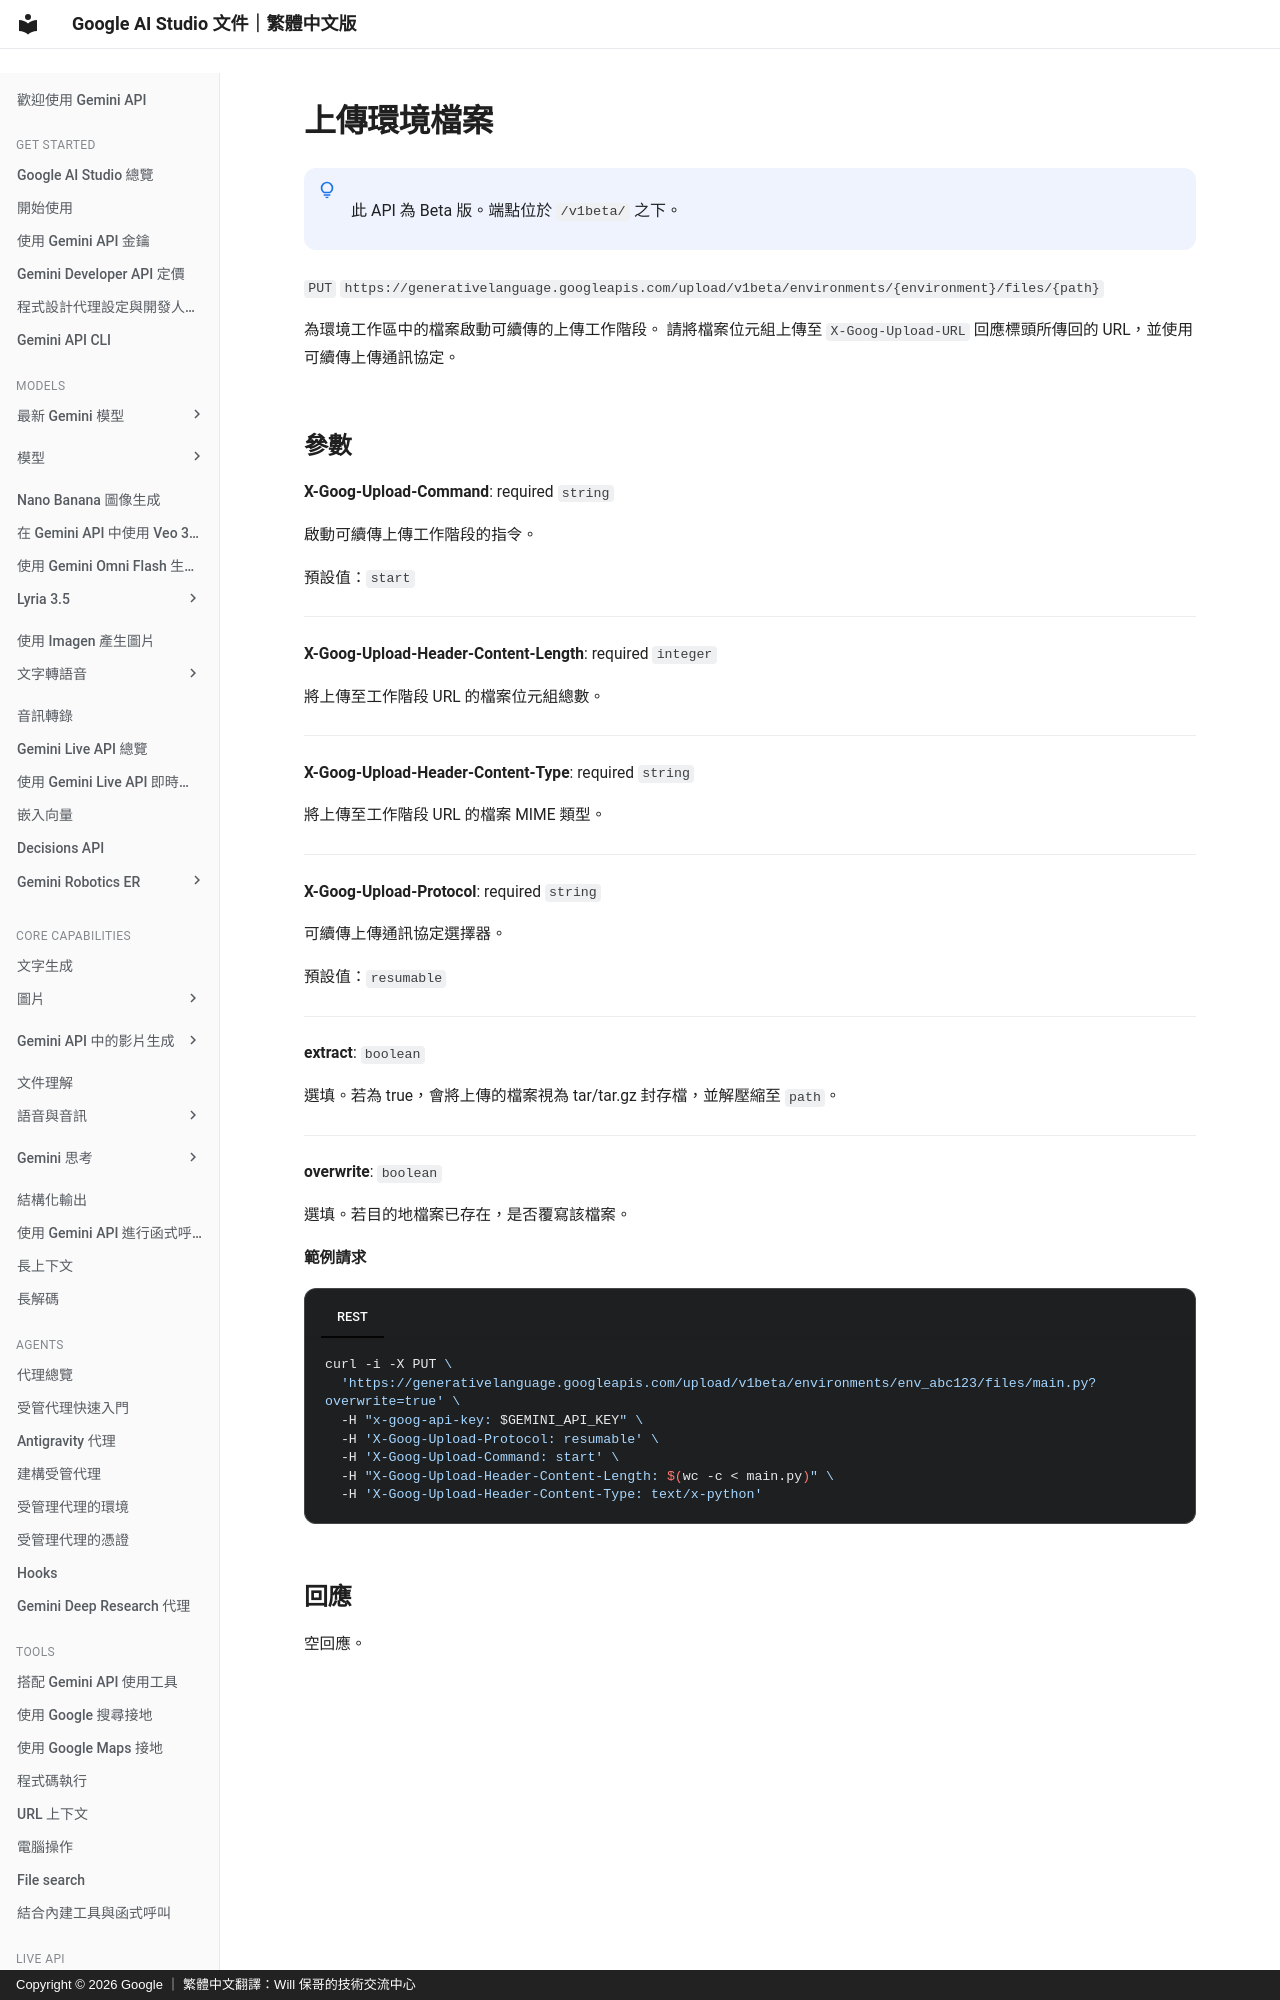

repository: doggy8088/aistudio.google · page: api-reference/environments/start-environment-file-upload/index.html · generator: mkdocs · copyright: Copyright © 2026 Google ｜ 繁體中文翻譯：Will 保哥的技術交流中心

# 上傳環境檔案


!!! note " "

      此 API 為 Beta 版。端點位於 `/v1beta/` 之下。


`PUT` `https://generativelanguage.googleapis.com/upload/v1beta/environments/{environment}/files/{path}`

為環境工作區中的檔案啟動可續傳的上傳工作階段。
請將檔案位元組上傳至 `X-Goog-Upload-URL`
回應標頭所傳回的 URL，並使用可續傳上傳通訊協定。
